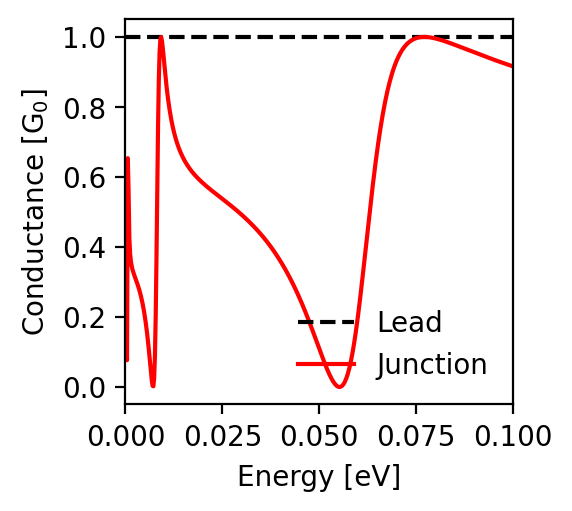

Data behind this chart, as committed beside it:
energy; conductance_lead; conductance_junction
-0.1; 1.0; 0.916
-0.0998; 1.0; 0.917
-0.0996; 1.0; 0.917
-0.0994; 1.0; 0.918
-0.0992; 1.0; 0.919
-0.099; 1.0; 0.92
-0.0988; 1.0; 0.92
-0.0986; 1.0; 0.921
-0.0984; 1.0; 0.922
-0.0982; 1.0; 0.923
-0.098; 1.0; 0.923
-0.0978; 1.0; 0.924
-0.0976; 1.0; 0.925
-0.0974; 1.0; 0.926
-0.0972; 1.0; 0.927
-0.097; 1.0; 0.927
-0.0968; 1.0; 0.928
-0.0966; 1.0; 0.929
-0.0964; 1.0; 0.93
-0.0962; 1.0; 0.93
-0.096; 1.0; 0.931
-0.0958; 1.0; 0.932
-0.0956; 1.0; 0.933
-0.0954; 1.0; 0.934
-0.0952; 1.0; 0.934
-0.095; 1.0; 0.935
-0.0948; 1.0; 0.936
-0.0946; 1.0; 0.937
-0.0944; 1.0; 0.938
-0.0942; 1.0; 0.938
-0.094; 1.0; 0.939
-0.0938; 1.0; 0.94
-0.0936; 1.0; 0.941
-0.0934; 1.0; 0.942
-0.0932; 1.0; 0.943
-0.093; 1.0; 0.943
-0.0928; 1.0; 0.944
-0.0926; 1.0; 0.945
-0.0924; 1.0; 0.946
-0.0922; 1.0; 0.947
-0.092; 1.0; 0.948
-0.0918; 1.0; 0.948
-0.0916; 1.0; 0.949
-0.0914; 1.0; 0.95
-0.0912; 1.0; 0.951
-0.091; 1.0; 0.952
-0.0908; 1.0; 0.953
-0.0906; 1.0; 0.953
-0.0904; 1.0; 0.954
-0.0902; 1.0; 0.955
-0.09; 1.0; 0.956
-0.0898; 1.0; 0.957
-0.0896; 1.0; 0.958
-0.0894; 1.0; 0.959
-0.0892; 1.0; 0.959
-0.089; 1.0; 0.96
-0.0888; 1.0; 0.961
-0.0886; 1.0; 0.962
-0.0884; 1.0; 0.963
-0.0882; 1.0; 0.964
... 941 more rows
